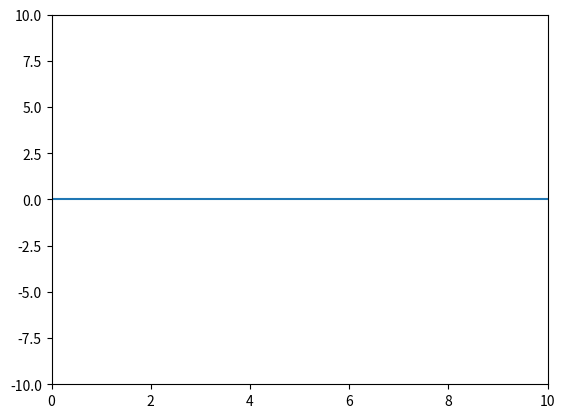

The script that saved this image:
import numpy as np
import math
import matplotlib.pyplot as plt
from matplotlib.animation import FuncAnimation
import scipy.ndimage.filters as filters

t = 0
n = 1000
l = 10
c = 1
damping = 0.01
h = 0
d = 1

def update(frame):
    global t
    t += 0.5
    y = np.zeros_like(x)
    for j in range(1, n):
        An = (2 * h * l ** 2) / ((j ** 2) * (math.pi ** 2) * d * (l * d)) * np.sin(d * j * math.pi / l)
        y += An * np.sin(j * math.pi * x / l) * np.cos(2 * np.pi * j * c * t / (2 * l)) * math.e ** (-damping * t)
    y = filters.gaussian_filter1d(y, sigma=30)
    line.set_ydata(y)
    return line,

x = np.linspace(0, l, 1000)
y = np.zeros_like(x)
fig, ax = plt.subplots()
line, = ax.plot(x, y)
ax.set_xlim([0, l])
ax.set_ylim(-10, 10)

def onclick(event):
    global h, d, ani, t
    h = event.ydata*2
    d = event.xdata
    ani.event_source.stop()
    t = 0
    ani = FuncAnimation(fig, update, frames=200, blit=True, interval=10)
    plt.show()
    print(h)
    print(d)

cid = fig.canvas.mpl_connect('button_press_event', onclick)

ani = FuncAnimation(fig, update, frames=200, blit=True, interval=10)
plt.show()
